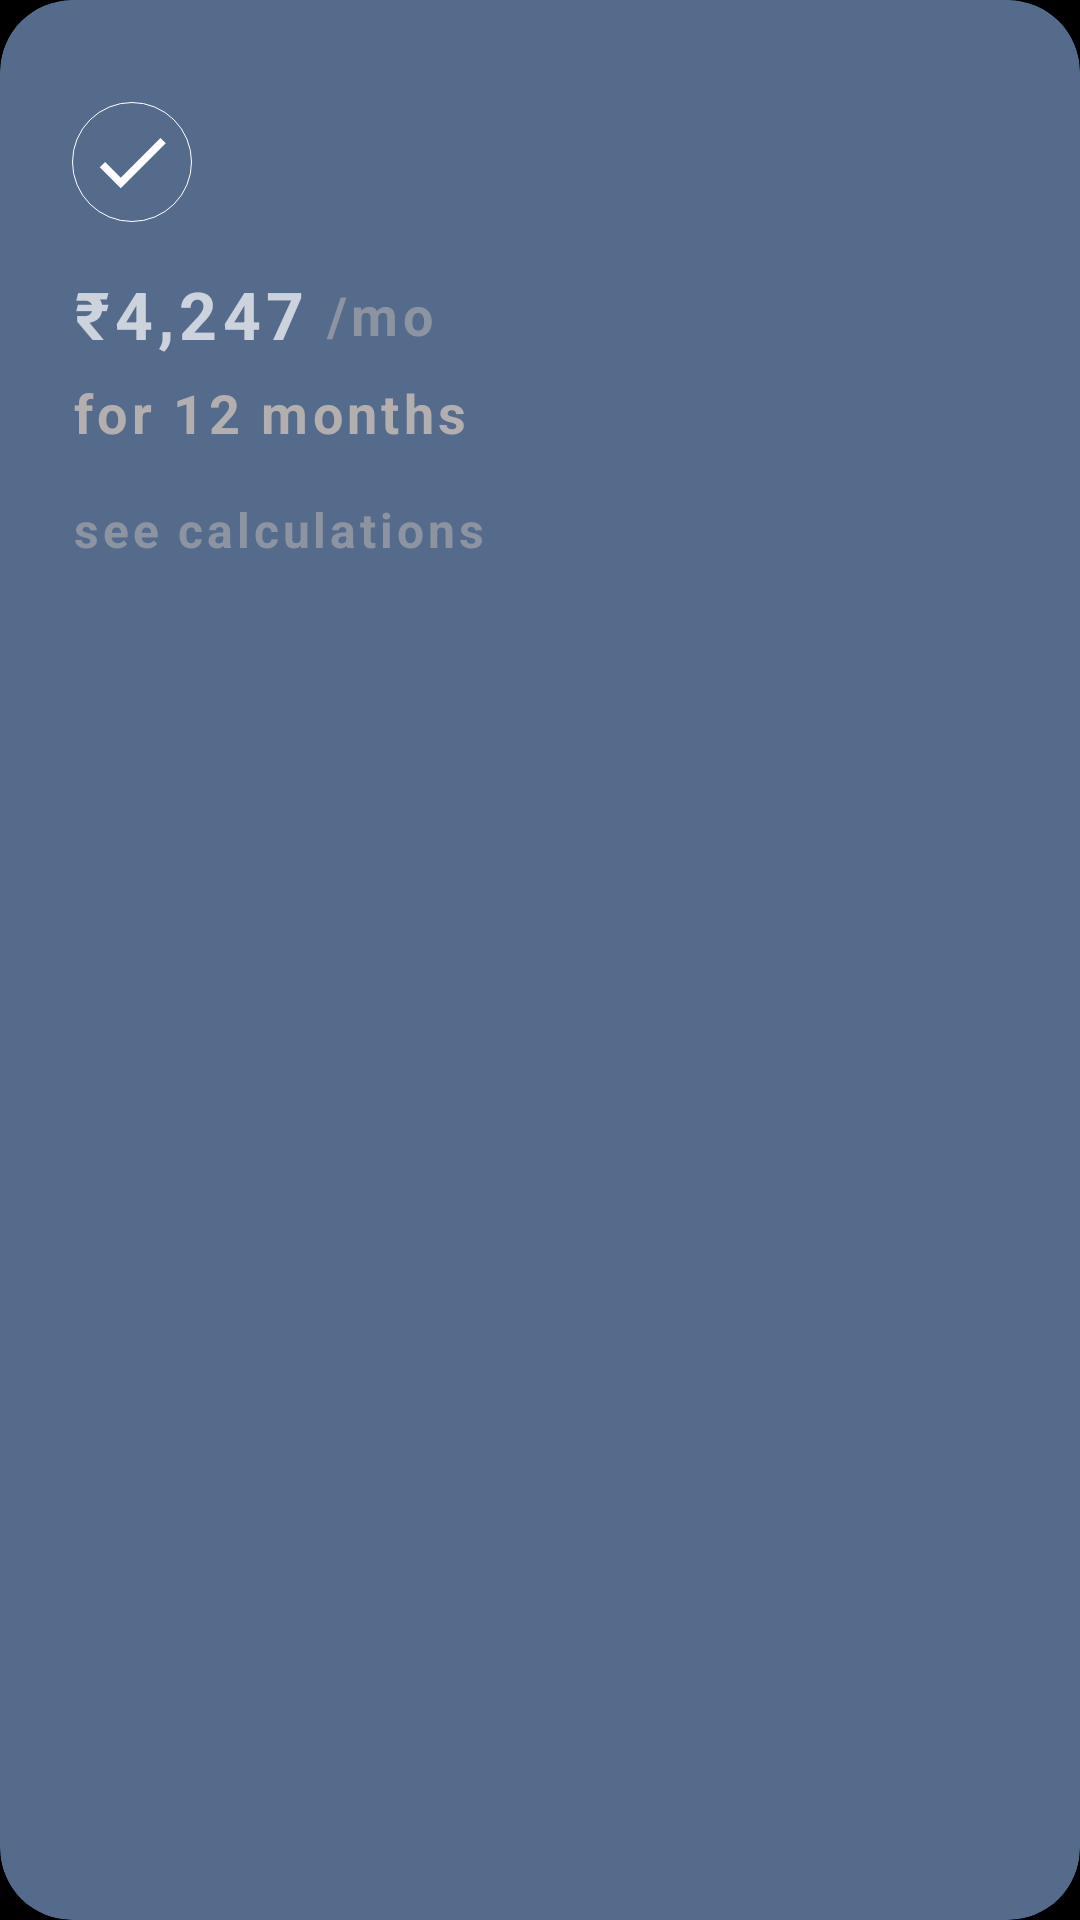

Android layout source for this screen:
<!-- AndroidManifest.xml: application theme Theme.Cred -->
<!-- res/layout/component_emi.xml -->
<?xml version="1.0" encoding="utf-8"?>
<androidx.cardview.widget.CardView xmlns:android="http://schemas.android.com/apk/res/android"
    xmlns:app="http://schemas.android.com/apk/res-auto"
    android:id="@+id/component_emi_cl_main"
    android:layout_width="wrap_content"
    android:layout_height="220dp"
    android:layout_marginRight="20dp"
    android:minWidth="200dp"
    app:cardCornerRadius="24dp"
    app:cardBackgroundColor="@color/vintageBlue"
   >

    <androidx.constraintlayout.widget.ConstraintLayout
        android:layout_width="match_parent"
        android:layout_height="match_parent"
        android:fitsSystemWindows="true"
        android:padding="24dp">

        <CheckBox
            android:id="@+id/cb_emi"
            android:layout_width="40dp"
            android:layout_height="40dp"
            android:layout_marginTop="10dp"
            android:button="@drawable/selector_radio"
            android:buttonTint="@color/white"
            android:checked="true"
            android:elevation="16dp"
            android:gravity="center"
            app:layout_constraintLeft_toLeftOf="parent"
            app:layout_constraintTop_toTopOf="parent" />

        <TextView
            android:id="@+id/tv_emi_amount"
            android:layout_width="wrap_content"
            android:layout_height="wrap_content"
            android:layout_marginTop="16dp"
            android:letterSpacing="0.08"
            android:text="₹4,247"
            android:textSize="22dp"
            android:textStyle="bold"
            app:layout_constraintLeft_toLeftOf="parent"
            app:layout_constraintTop_toBottomOf="@id/cb_emi" />

        <TextView
            android:id="@+id/tv_monthduration"
            android:layout_width="wrap_content"
            android:layout_height="wrap_content"
            android:layout_marginLeft="6dp"
            android:alpha="0.6"
            android:letterSpacing="0.08"
            android:text="/mo"
            android:textColor="@color/grey"
            android:textSize="18dp"
            android:textStyle="bold"
            app:layout_constraintBottom_toBottomOf="@id/tv_emi_amount"
            app:layout_constraintLeft_toRightOf="@id/tv_emi_amount"
            app:layout_constraintTop_toTopOf="@id/tv_emi_amount" />

        <TextView
            android:id="@+id/tv_emi_duration"
            android:layout_width="wrap_content"
            android:layout_height="wrap_content"
            android:layout_marginTop="6dp"
            android:letterSpacing="0.08"
            android:text="for 12 months"
            android:textColor="@color/grey"
            android:textSize="18dp"
            android:textStyle="bold"
            app:layout_constraintLeft_toLeftOf="parent"
            app:layout_constraintTop_toBottomOf="@id/tv_emi_amount" />

        <TextView
            android:id="@+id/tv_see_calculation"
            android:layout_width="wrap_content"
            android:layout_height="wrap_content"
            android:layout_marginTop="16dp"
            android:alpha="0.6"
            android:letterSpacing="0.08"
            android:text="see calculations"
            android:textColor="@color/grey"
            android:textSize="16dp"
            android:textStyle="bold"
            app:layout_constraintLeft_toLeftOf="parent"
            app:layout_constraintTop_toBottomOf="@id/tv_emi_duration" />

    </androidx.constraintlayout.widget.ConstraintLayout>
</androidx.cardview.widget.CardView>
<!-- resources referenced by this layout -->
<resources>
  <color name="grey">#B3AFAF</color>
  <color name="vintageBlue">#556B8C</color>
  <color name="white">#FFFFFFFF</color>
  <!-- drawable selector_radio (drawable) -->
  <?xml version="1.0" encoding="utf-8"?>
  <selector xmlns:android="http://schemas.android.com/apk/res/android">
  
      <item android:drawable="@drawable/ic_ring" android:state_checked="false"/>
      <item android:drawable="@drawable/ic_check" android:state_checked="true"/>
  </selector>
  <style name="Theme.Cred" parent="Theme.MaterialComponents.NoActionBar">
          
          <item name="colorPrimary">@color/black</item>
          <item name="colorPrimaryVariant">@color/blackVariant</item>
          <item name="colorOnPrimary">@color/white</item>
          
          <item name="colorSecondary">@color/blackVariant</item>
          <item name="colorSecondaryVariant">@color/lightPink</item>
          <item name="colorOnSecondary">@color/white</item>
          
          <item name="android:statusBarColor" tools:targetApi="l">@color/blackVariant</item>
          <item name="android:windowBackground">@color/black</item>
          
      </style>
  <!-- drawable ic_ring (drawable) -->
  <vector xmlns:android="http://schemas.android.com/apk/res/android"
      android:width="40dp"
      android:height="40dp"
      android:viewportWidth="31"
      android:viewportHeight="31">
      <path
          android:pathData="M30.5,15.5A15,15 0,1 1,15.5 0.5,15 15,0 0,1 30.5,15.5Z"
          android:strokeLineJoin="round"
          android:strokeWidth="1"
          android:fillColor="#00000000"
          android:strokeColor="#FFF"
          android:strokeLineCap="round"/>
  </vector>
  <!-- drawable ic_check (drawable) -->
  <layer-list xmlns:android="http://schemas.android.com/apk/res/android">
  
      <item android:gravity="center" android:width="40dp" android:height="40dp">
          <shape android:shape="rectangle" >
              <corners android:radius="40dp"/>
              <solid android:color="@android:color/transparent" />
              <stroke android:width="0.1dp"/>
          </shape>
      </item>
      <item android:gravity="center">
          <vector xmlns:android="http://schemas.android.com/apk/res/android"
              android:width="30dp"
              android:height="30dp"
              android:tint="@color/white"
              android:viewportWidth="24"
              android:viewportHeight="24">
              <path
                  android:fillColor="@color/white"
                  android:pathData="M9,16.17L4.83,12l-1.42,1.41L9,19 21,7l-1.41,-1.41z" />
          </vector>
      </item>
  
  </layer-list>
  <color name="black">#FF000000</color>
  <color name="blackVariant">#222222</color>
  <color name="lightPink">#E7B7AD</color>
</resources>
